Labelled photos from "dataset", an image-classification folder in feanored/astrostats-2025. The possible labels are: barred spiral galaxy, round smooth galaxy.

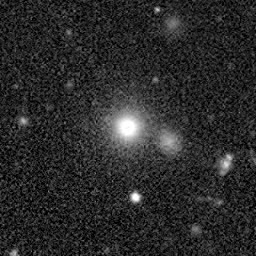
Label: barred spiral galaxy

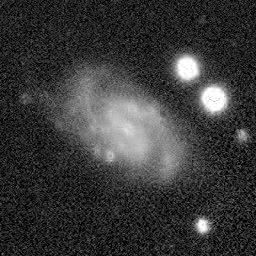
Label: round smooth galaxy

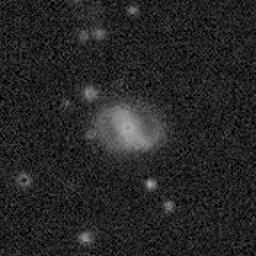
Label: round smooth galaxy

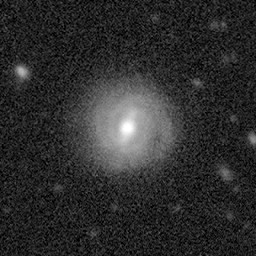
Label: round smooth galaxy

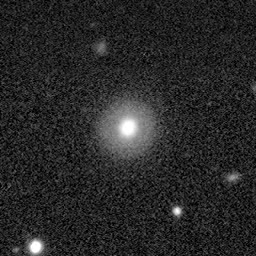
Label: barred spiral galaxy

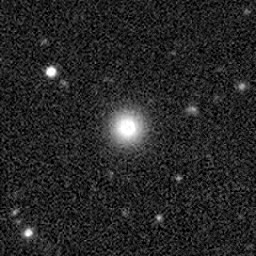
Label: barred spiral galaxy
